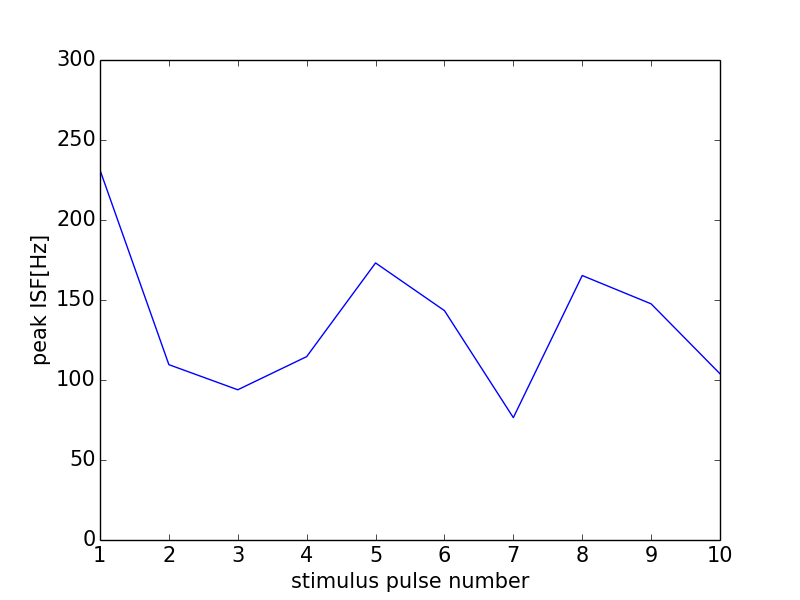

The data file committed next to this chart (first rows):
0, 0.0
0, 0
1, 231.2
2, 109.6
3, 93.9
4, 114.6
5, 173.2
6, 143.4
7, 76.48
8, 165.3
9, 147.6
10, 103.9
11, 0
